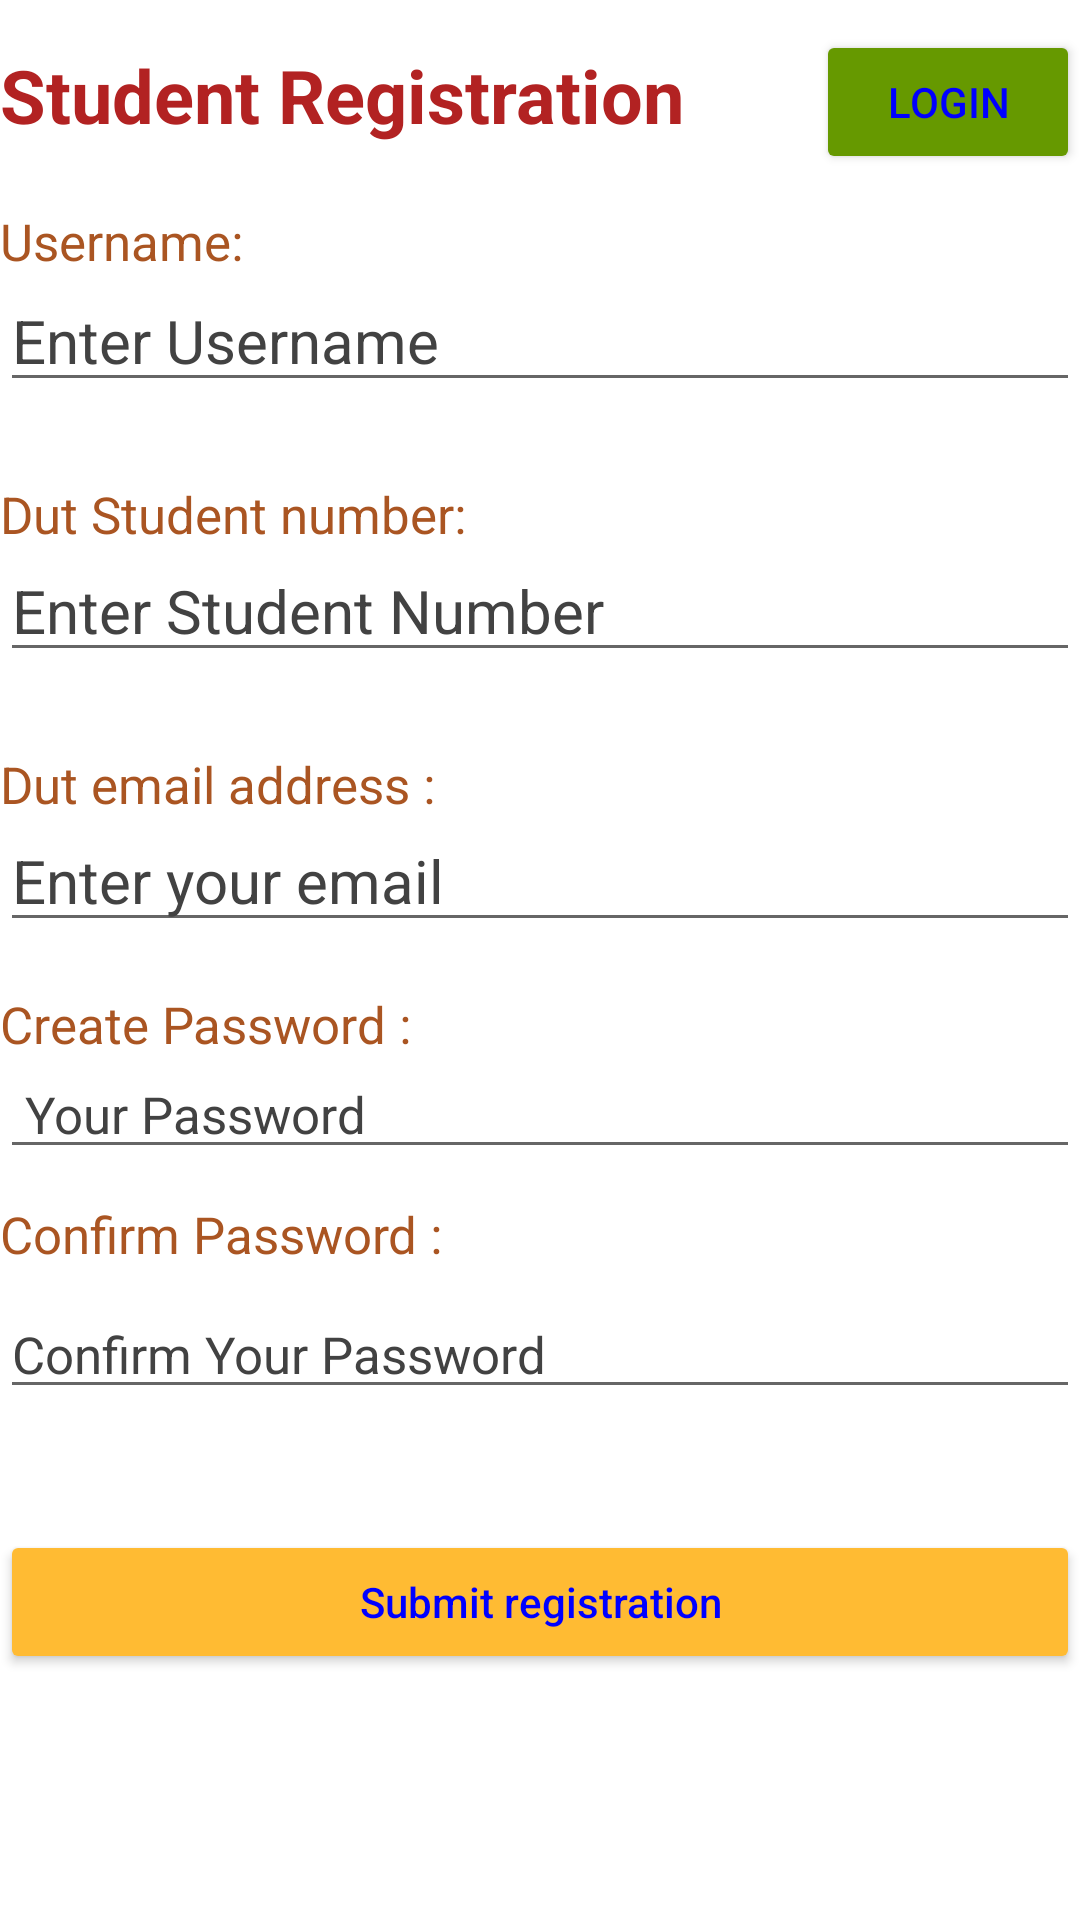

Here is an Android app screen rendered from its layout file. Give the layout XML and the strings, colors and styles it references.
<!-- AndroidManifest.xml: application theme Theme.DutFeedingScheme -->
<!-- res/layout/activity_activityregister.xml -->
<?xml version="1.0" encoding="utf-8"?>
<RelativeLayout xmlns:android="http://schemas.android.com/apk/res/android"
    xmlns:app="http://schemas.android.com/apk/res-auto"
    xmlns:tools="http://schemas.android.com/tools"
    android:layout_width="match_parent"
    android:layout_height="match_parent"
    android:background="@drawable/backg"
    tools:context=".activityregister">

    <TextView
        android:layout_width="match_parent"
        android:layout_height="wrap_content"
        android:layout_marginTop="15dp"
        android:text="Student Registration"
        android:textColor="#B22222"
        android:textSize="12pt"
        android:textStyle="bold" />
    <TextView
        android:layout_width="wrap_content"
        android:layout_height="wrap_content"
        android:text="Username:"
        android:textColor="#a52"
        android:textSize="17dp"
        android:layout_marginTop="69dp"

        />

    <TextView
        android:layout_width="wrap_content"
        android:layout_height="wrap_content"
        android:layout_marginTop="160dp"
        android:text="Dut Student number:"
        android:textColor="#a52"
        android:textSize="17dp"

        />

    <TextView
        android:layout_width="wrap_content"
        android:layout_height="wrap_content"
        android:text="Dut email address :"
        android:textColor="#a52"
        android:textSize="17dp"
        android:layout_marginTop="250dp"

        />

    <TextView
        android:layout_width="wrap_content"
        android:layout_height="wrap_content"
        android:text="Create Password :"
        android:textColor="#a52"
        android:textSize="17dp"
        android:layout_marginTop="330dp"

        />
    <EditText
        android:id="@+id/passwd"
        android:layout_width="match_parent"
        android:layout_height="wrap_content"
        android:hint=" Your Password"
        android:layout_marginTop="350dp"
        android:textSize="17dp"
        android:textColorHint="@color/cardview_dark_background"
        />

    <EditText
        android:id="@+id/confirmpasswd"
        android:layout_width="match_parent"
        android:layout_height="wrap_content"
        android:layout_marginTop="430dp"
        android:hint="Confirm Your Password"
        android:textColorHint="@color/cardview_dark_background"
        android:textSize="17dp" />

    <TextView
        android:layout_width="wrap_content"
        android:layout_height="wrap_content"
        android:text="Confirm Password :"
        android:textColor="#a52"
        android:textSize="17dp"
        android:layout_marginTop="400dp"

        />


    <EditText
        android:id="@+id/Fistname"
        android:layout_width="match_parent"
        android:layout_height="wrap_content"
        android:layout_marginTop="90dp"
        android:hint="Enter Username"
        android:textColorHint="@color/cardview_dark_background"
        android:textSize="20dp" />

    <EditText
        android:id="@+id/Studentno"
        android:layout_width="match_parent"
        android:layout_height="wrap_content"
        android:hint="Enter Student Number"
        android:layout_marginTop="180dp"
        android:textSize="20dp"
        android:textColorHint="@color/cardview_dark_background"
        />

    <EditText
        android:id="@+id/eMail"
        android:layout_width="match_parent"
        android:layout_height="wrap_content"
        android:hint="Enter your email"
        android:layout_marginTop="270dp"
        android:textSize="20dp"
        android:textColorHint="@color/cardview_dark_background"
        />

    <Button
        android:id="@+id/registersubmit"
        android:layout_width="match_parent"
        android:layout_height="wrap_content"
        android:layout_marginTop="510dp"
        android:backgroundTint="@android:color/holo_orange_light"
        android:text="Submit registration"
        android:textAllCaps="false"
        android:textColor="#0000FF" />

    <Button
        android:id="@+id/login"
        android:layout_width="wrap_content"
        android:layout_height="wrap_content"
        android:layout_alignParentRight="true"
        android:layout_marginTop="10dp"
        android:backgroundTint="@android:color/holo_green_dark"
        android:text="Login"
        android:textColor="#0000FF" />
</RelativeLayout>
<!-- resources referenced by this layout -->
<resources>
  <style name="Theme.DutFeedingScheme" parent="Theme.MaterialComponents.DayNight.DarkActionBar">
          
          <item name="colorPrimary">@color/purple_500</item>
          <item name="colorPrimaryVariant">@color/purple_700</item>
          <item name="colorOnPrimary">@color/white</item>
          
          <item name="colorSecondary">@color/teal_200</item>
          <item name="colorSecondaryVariant">@color/teal_700</item>
          <item name="colorOnSecondary">@color/black</item>
          
          <item name="android:statusBarColor" tools:targetApi="l">?attr/colorPrimaryVariant</item>
          
      </style>
  <!-- not gathered from this repository: default colours our renderer supplied (Android Studio template values) -->
  <color name="purple_500">#FF6200EE</color>
  <color name="purple_700">#FF3700B3</color>
  <color name="teal_200">#FF03DAC5</color>
  <color name="teal_700">#FF018786</color>
  <color name="black">#FF000000</color>
  <color name="white">#FFFFFFFF</color>
</resources>
